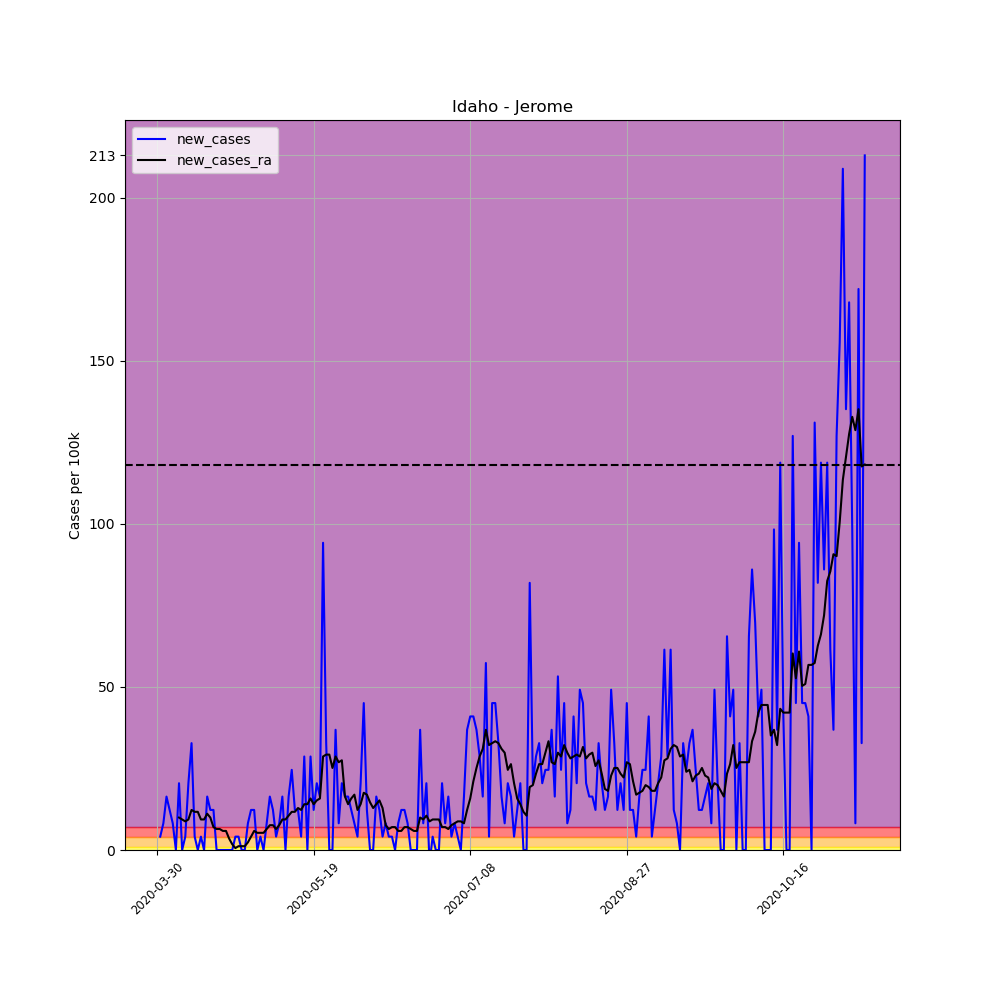

Values plotted in this chart, from the file beside it:
, date, county, state, fips, cases, deaths, COUNTY, STNAME, CTYNAME, POPESTIMATE2019, per_100k, per_100k_ra, new_cases, new_cases_ra
466748, 2020-03-30, Jerome, Idaho, 16053, 1, 0, 53, Idaho, Jerome, 24412, 4.096, , , 
466749, 2020-03-31, Jerome, Idaho, 16053, 2, 0, 53, Idaho, Jerome, 24412, 8.193, , 4.096, 
466750, 2020-04-01, Jerome, Idaho, 16053, 4, 0, 53, Idaho, Jerome, 24412, 16.39, , 8.193, 
466751, 2020-04-02, Jerome, Idaho, 16053, 8, 0, 53, Idaho, Jerome, 24412, 32.77, , 16.39, 
466752, 2020-04-03, Jerome, Idaho, 16053, 11, 0, 53, Idaho, Jerome, 24412, 45.06, , 12.29, 
466753, 2020-04-04, Jerome, Idaho, 16053, 13, 0, 53, Idaho, Jerome, 24412, 53.25, , 8.193, 
466754, 2020-04-05, Jerome, Idaho, 16053, 13, 0, 53, Idaho, Jerome, 24412, 53.25, 30.43, 0.0, 
466755, 2020-04-06, Jerome, Idaho, 16053, 18, 0, 53, Idaho, Jerome, 24412, 73.73, 40.38, 20.48, 9.948
466756, 2020-04-07, Jerome, Idaho, 16053, 18, 0, 53, Idaho, Jerome, 24412, 73.73, 49.74, 0.0, 9.363
466757, 2020-04-08, Jerome, Idaho, 16053, 19, 1, 53, Idaho, Jerome, 24412, 77.83, 58.52, 4.096, 8.778
466758, 2020-04-09, Jerome, Idaho, 16053, 24, 2, 53, Idaho, Jerome, 24412, 98.31, 67.88, 20.48, 9.363
466759, 2020-04-10, Jerome, Idaho, 16053, 32, 2, 53, Idaho, Jerome, 24412, 131.1, 80.17, 32.77, 12.29
466760, 2020-04-11, Jerome, Idaho, 16053, 33, 2, 53, Idaho, Jerome, 24412, 135.2, 91.88, 4.096, 11.7
466761, 2020-04-12, Jerome, Idaho, 16053, 33, 2, 53, Idaho, Jerome, 24412, 135.2, 103.6, 0.0, 11.7
466762, 2020-04-13, Jerome, Idaho, 16053, 34, 2, 53, Idaho, Jerome, 24412, 139.3, 112.9, 4.096, 9.363
466763, 2020-04-14, Jerome, Idaho, 16053, 34, 2, 53, Idaho, Jerome, 24412, 139.3, 122.3, 0.0, 9.363
466764, 2020-04-15, Jerome, Idaho, 16053, 38, 2, 53, Idaho, Jerome, 24412, 155.7, 133.4, 16.39, 11.12
466765, 2020-04-16, Jerome, Idaho, 16053, 41, 2, 53, Idaho, Jerome, 24412, 168, 143.4, 12.29, 9.948
466766, 2020-04-17, Jerome, Idaho, 16053, 44, 2, 53, Idaho, Jerome, 24412, 180.2, 150.4, 12.29, 7.022
466767, 2020-04-18, Jerome, Idaho, 16053, 44, 2, 53, Idaho, Jerome, 24412, 180.2, 156.8, 0.0, 6.437
466768, 2020-04-19, Jerome, Idaho, 16053, 44, 2, 53, Idaho, Jerome, 24412, 180.2, 163.3, 0.0, 6.437
466769, 2020-04-20, Jerome, Idaho, 16053, 44, 2, 53, Idaho, Jerome, 24412, 180.2, 169.1, 0.0, 5.852
466770, 2020-04-21, Jerome, Idaho, 16053, 44, 2, 53, Idaho, Jerome, 24412, 180.2, 175, 0.0, 5.852
466771, 2020-04-22, Jerome, Idaho, 16053, 44, 2, 53, Idaho, Jerome, 24412, 180.2, 178.5, 0.0, 3.511
466772, 2020-04-23, Jerome, Idaho, 16053, 44, 2, 53, Idaho, Jerome, 24412, 180.2, 180.2, 0.0, 1.756
466773, 2020-04-24, Jerome, Idaho, 16053, 45, 2, 53, Idaho, Jerome, 24412, 184.3, 180.8, 4.096, 0.5852
466774, 2020-04-25, Jerome, Idaho, 16053, 46, 2, 53, Idaho, Jerome, 24412, 188.4, 182, 4.096, 1.17
466775, 2020-04-26, Jerome, Idaho, 16053, 46, 2, 53, Idaho, Jerome, 24412, 188.4, 183.2, 0.0, 1.17
466776, 2020-04-27, Jerome, Idaho, 16053, 46, 2, 53, Idaho, Jerome, 24412, 188.4, 184.3, 0.0, 1.17
466777, 2020-04-28, Jerome, Idaho, 16053, 48, 2, 53, Idaho, Jerome, 24412, 196.6, 186.7, 8.193, 2.341
466778, 2020-04-29, Jerome, Idaho, 16053, 51, 2, 53, Idaho, Jerome, 24412, 208.9, 190.8, 12.29, 4.096
466779, 2020-04-30, Jerome, Idaho, 16053, 54, 2, 53, Idaho, Jerome, 24412, 221.2, 196.6, 12.29, 5.852
466780, 2020-05-01, Jerome, Idaho, 16053, 54, 2, 53, Idaho, Jerome, 24412, 221.2, 201.9, 0.0, 5.267
466781, 2020-05-02, Jerome, Idaho, 16053, 55, 2, 53, Idaho, Jerome, 24412, 225.3, 207.2, 4.096, 5.267
466782, 2020-05-03, Jerome, Idaho, 16053, 55, 2, 53, Idaho, Jerome, 24412, 225.3, 212.4, 0.0, 5.267
466783, 2020-05-04, Jerome, Idaho, 16053, 57, 2, 53, Idaho, Jerome, 24412, 233.5, 218.9, 8.193, 6.437
466784, 2020-05-05, Jerome, Idaho, 16053, 61, 2, 53, Idaho, Jerome, 24412, 249.9, 226.5, 16.39, 7.607
466785, 2020-05-06, Jerome, Idaho, 16053, 64, 2, 53, Idaho, Jerome, 24412, 262.2, 234.1, 12.29, 7.607
466786, 2020-05-07, Jerome, Idaho, 16053, 65, 2, 53, Idaho, Jerome, 24412, 266.3, 240.5, 4.096, 6.437
466787, 2020-05-08, Jerome, Idaho, 16053, 67, 2, 53, Idaho, Jerome, 24412, 274.5, 248.1, 8.193, 7.607
466788, 2020-05-09, Jerome, Idaho, 16053, 71, 2, 53, Idaho, Jerome, 24412, 290.8, 257.5, 16.39, 9.363
466789, 2020-05-10, Jerome, Idaho, 16053, 71, 2, 53, Idaho, Jerome, 24412, 290.8, 266.8, 0.0, 9.363
466790, 2020-05-11, Jerome, Idaho, 16053, 75, 2, 53, Idaho, Jerome, 24412, 307.2, 277.4, 16.39, 10.53
466791, 2020-05-12, Jerome, Idaho, 16053, 81, 2, 53, Idaho, Jerome, 24412, 331.8, 289.1, 24.58, 11.7
466792, 2020-05-13, Jerome, Idaho, 16053, 84, 2, 53, Idaho, Jerome, 24412, 344.1, 300.8, 12.29, 11.7
466793, 2020-05-14, Jerome, Idaho, 16053, 87, 2, 53, Idaho, Jerome, 24412, 356.4, 313.7, 12.29, 12.87
466794, 2020-05-15, Jerome, Idaho, 16053, 88, 2, 53, Idaho, Jerome, 24412, 360.5, 326, 4.096, 12.29
466795, 2020-05-16, Jerome, Idaho, 16053, 95, 2, 53, Idaho, Jerome, 24412, 389.2, 340, 28.67, 14.04
466796, 2020-05-17, Jerome, Idaho, 16053, 95, 2, 53, Idaho, Jerome, 24412, 389.2, 354, 0.0, 14.04
466797, 2020-05-18, Jerome, Idaho, 16053, 102, 2, 53, Idaho, Jerome, 24412, 417.8, 369.8, 28.67, 15.8
466798, 2020-05-19, Jerome, Idaho, 16053, 105, 2, 53, Idaho, Jerome, 24412, 430.1, 383.9, 12.29, 14.04
466799, 2020-05-20, Jerome, Idaho, 16053, 110, 2, 53, Idaho, Jerome, 24412, 450.6, 399.1, 20.48, 15.21
466800, 2020-05-21, Jerome, Idaho, 16053, 114, 2, 53, Idaho, Jerome, 24412, 467, 414.9, 16.39, 15.8
466801, 2020-05-22, Jerome, Idaho, 16053, 137, 2, 53, Idaho, Jerome, 24412, 561.2, 443.6, 94.22, 28.67
466802, 2020-05-23, Jerome, Idaho, 16053, 145, 2, 53, Idaho, Jerome, 24412, 594, 472.8, 32.77, 29.26
466803, 2020-05-24, Jerome, Idaho, 16053, 145, 2, 53, Idaho, Jerome, 24412, 594, 502.1, 0.0, 29.26
466804, 2020-05-25, Jerome, Idaho, 16053, 145, 2, 53, Idaho, Jerome, 24412, 594, 527.3, 0.0, 25.16
466805, 2020-05-26, Jerome, Idaho, 16053, 154, 2, 53, Idaho, Jerome, 24412, 630.8, 555.9, 36.87, 28.67
466806, 2020-05-27, Jerome, Idaho, 16053, 156, 2, 53, Idaho, Jerome, 24412, 639, 582.9, 8.193, 26.92
466807, 2020-05-28, Jerome, Idaho, 16053, 161, 2, 53, Idaho, Jerome, 24412, 659.5, 610.4, 20.48, 27.5
... 167 more rows
